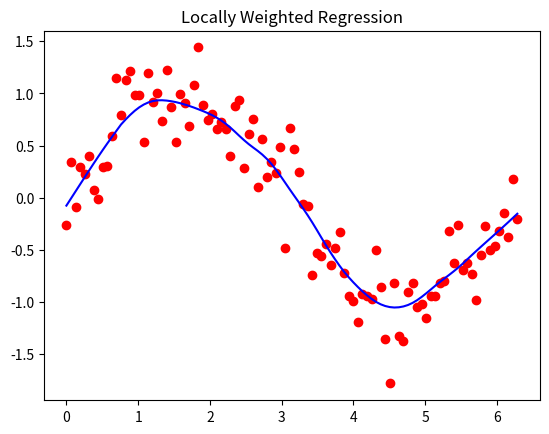

This chart was generated by the following Python code:
import numpy as np
import matplotlib.pyplot as plt
from scipy.linalg import solve
def lowess(x, y, f):
    n = len(x)
    r = int(np.ceil(f * n))
    yest = np.zeros(n)
    for i in range(n):
        dist = np.abs(x - x[i])
        h = np.sort(dist)[r]
        w = (1 - (dist / h) ** 3) ** 3
        w[dist > h] = 0
        X = np.vstack([np.ones(n), x]).T
        W = np.diag(w)
        beta = solve(X.T @ W @ X, X.T @ W @ y)
        yest[i] = beta[0] + beta[1] * x[i]
    return yest
# Generate sample data
x = np.linspace(0, 2*np.pi, 100)
y = np.sin(x) + 0.3*np.random.randn(100)
# LOWESS fitting
y_pred = lowess(x, y, 0.25)
# Plot
plt.scatter(x, y, color="red")
plt.plot(x, y_pred, color="blue")
plt.title("Locally Weighted Regression")
plt.show()
